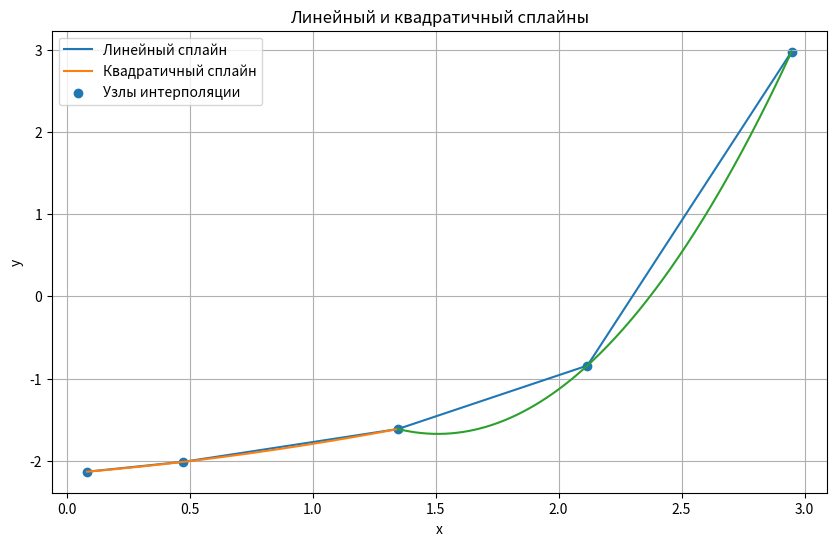

The script that saved this image:
import numpy as np
import matplotlib.pyplot as plt

# Вариант 10
x_vals = np.array([0.083, 0.472, 1.347, 2.117, 2.947], dtype=float)
y_vals = np.array([-2.132, -2.013, -1.613, -0.842, 2.973], dtype=float)


def linear_spline_coefficients(x, y):
    coeffs = []
    for i in range(len(x) - 1):
        a = (y[i + 1] - y[i]) / (x[i + 1] - x[i])
        b = y[i] - a * x[i]
        coeffs.append((a, b))
    return coeffs


def linear_spline(xp, x, coeffs):
    for i in range(len(x) - 1):
        if x[i] <= xp <= x[i + 1]:
            a, b = coeffs[i]
            return a * xp + b
    return None


def quadratic_spline_coefficients(x, y):
    # 2 куска:
    # 1-й на [x0, x2]
    # 2-й на [x2, x4]
    quad_coeffs = []

    for start in [0, 2]:
        xs = x[start:start + 3]
        ys = y[start:start + 3]

        A = np.array([
            [xs[0] ** 2, xs[0], 1],
            [xs[1] ** 2, xs[1], 1],
            [xs[2] ** 2, xs[2], 1],
        ], dtype=float)

        coeff = np.linalg.solve(A, ys)
        quad_coeffs.append(coeff)

    return quad_coeffs


def quadratic_spline(xp, x, coeffs):
    if x[0] <= xp <= x[2]:
        a, b, c = coeffs[0]
        return a * xp ** 2 + b * xp + c
    elif x[2] <= xp <= x[4]:
        a, b, c = coeffs[1]
        return a * xp ** 2 + b * xp + c
    return None


def main():
    print("=== Линейный сплайн ===")
    lin_coeffs = linear_spline_coefficients(x_vals, y_vals)
    for i, (a, b) in enumerate(lin_coeffs, start=1):
        print(f"На [{x_vals[i-1]:.3f}, {x_vals[i]:.3f}]: phi{i}(x) = {a:.6f}*x + {b:.6f}")

    print("\n=== Квадратичный сплайн ===")
    quad_coeffs = quadratic_spline_coefficients(x_vals, y_vals)
    print(f"На [{x_vals[0]:.3f}, {x_vals[2]:.3f}]: "
          f"phi1(x) = {quad_coeffs[0][0]:.6f}*x^2 + {quad_coeffs[0][1]:.6f}*x + {quad_coeffs[0][2]:.6f}")
    print(f"На [{x_vals[2]:.3f}, {x_vals[4]:.3f}]: "
          f"phi2(x) = {quad_coeffs[1][0]:.6f}*x^2 + {quad_coeffs[1][1]:.6f}*x + {quad_coeffs[1][2]:.6f}")

    x_linear = []
    y_linear = []
    for i in range(len(x_vals) - 1):
        segment = np.linspace(x_vals[i], x_vals[i + 1], 100)
        for xp in segment:
            x_linear.append(xp)
            y_linear.append(linear_spline(xp, x_vals, lin_coeffs))

    x_quad_1 = np.linspace(x_vals[0], x_vals[2], 200)
    y_quad_1 = [quadratic_spline(xp, x_vals, quad_coeffs) for xp in x_quad_1]

    x_quad_2 = np.linspace(x_vals[2], x_vals[4], 200)
    y_quad_2 = [quadratic_spline(xp, x_vals, quad_coeffs) for xp in x_quad_2]

    plt.figure(figsize=(10, 6))
    plt.plot(x_linear, y_linear, label="Линейный сплайн")
    plt.plot(x_quad_1, y_quad_1, label="Квадратичный сплайн")
    plt.plot(x_quad_2, y_quad_2)
    plt.scatter(x_vals, y_vals, label="Узлы интерполяции")
    plt.grid(True)
    plt.xlabel("x")
    plt.ylabel("y")
    plt.title("Линейный и квадратичный сплайны")
    plt.legend()
    plt.show()


if __name__ == "__main__":
    main()
